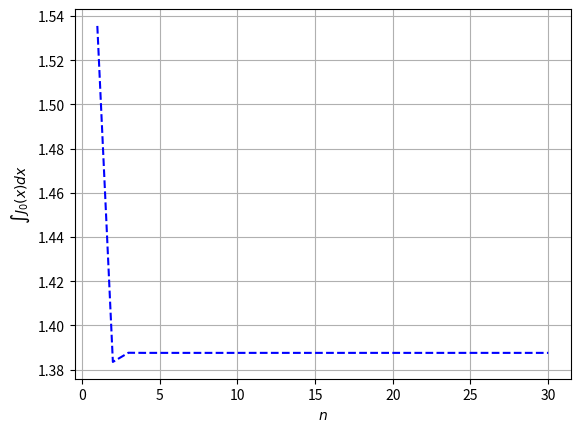

This chart was generated by the following Python code:
#///////////////////////////////////////////////////////
# [redacted]
#// [email redacted]	                 ///
# [redacted]
#///////////////////////////////////////////////////////

## Integral da funcao de Bessel (0) via quadratura gaussiana.
# Resultado pelo WolframAlpha: 1.3875672520098649871
# Resultado para N=30          1.3875672520098639

import numpy as np
from scipy import special as sp
import matplotlib.pyplot as plt
## Main Code ##

Linf = 0
Lsup = 3
Integral = np.zeros(30)

for N in range(30):
    n_gp = N+1
    poly_ord = 2*n_gp - 1
    dim = poly_ord + 1

    # sample points and weights for Gauss-Legendre quadrature:
    eta, W_vec  = np.polynomial.legendre.leggauss(n_gp) 
    fdex = np.zeros(n_gp)
    
    for i, eta_i in enumerate(eta):
        xk = 0.5*(Lsup + Linf) + 0.5*eta_i*(Lsup - Linf)
        fdex[i] = sp.jv(0,xk)   # Funcao de Bessel do primeiro tipo (J_0)

    Integral[N] = 0.5*(Lsup - Linf)*np.dot(W_vec, fdex)
#endfor

print(Integral[-1])

#Plotting
plt.figure()
N = np.linspace(1,30,30)
plt.plot(N, Integral,'--b')
plt.xlabel(r'$n$')
plt.ylabel(r'$\int J_0(x) dx$')
plt.grid()
plt.show(block=True)
quit()

plt.figure()
N = np.linspace(10,30,20)
plt.plot(N, Integral[10:],'--b')
plt.xlabel(r'$n$')
plt.ylabel(r'$\int J_0(x) dx$')
plt.grid()
plt.show(block=True)
